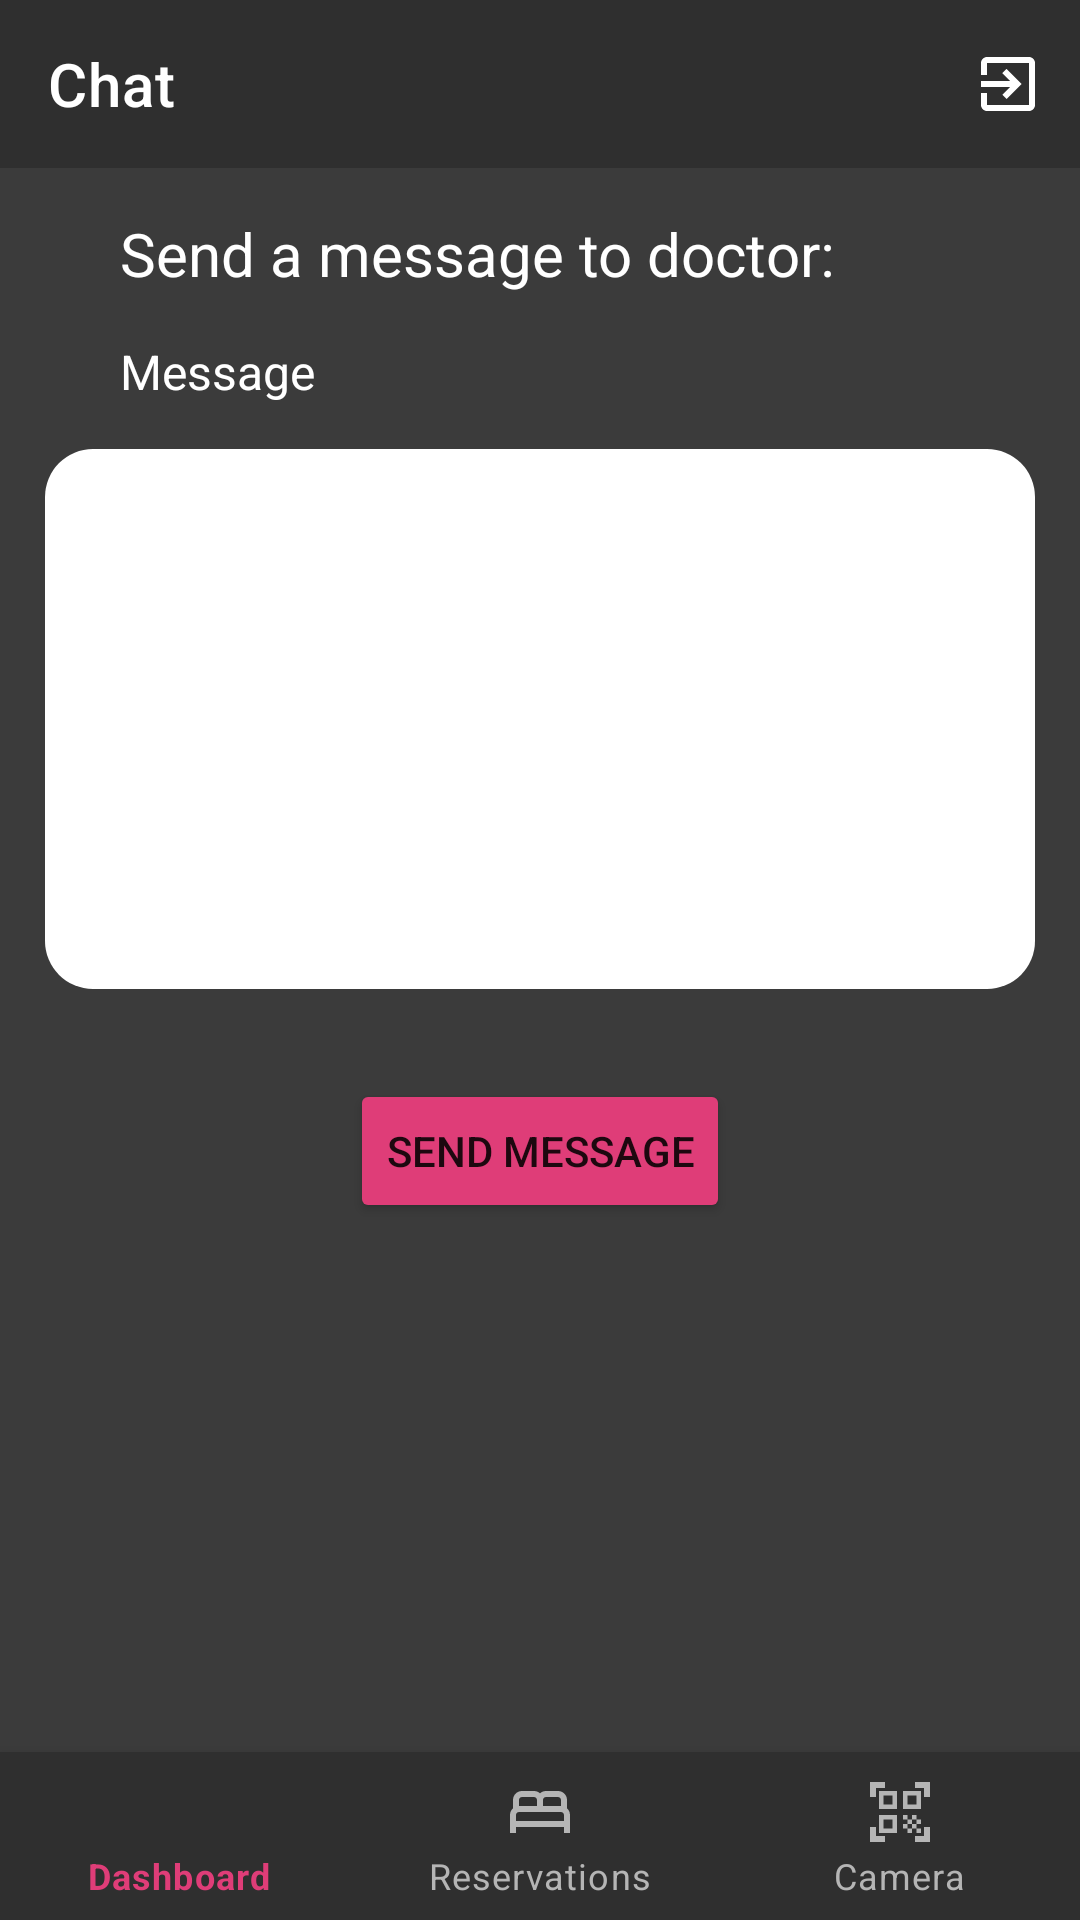

Here is an Android app screen rendered from its layout file. Give the layout XML and the strings, colors and styles it references.
<!-- AndroidManifest.xml: application theme Theme.Hospital -->
<!-- res/layout/activity_patient_chat.xml -->
<?xml version="1.0" encoding="utf-8"?>
<RelativeLayout xmlns:android="http://schemas.android.com/apk/res/android"
    xmlns:app="http://schemas.android.com/apk/res-auto"
    xmlns:tools="http://schemas.android.com/tools"
    android:layout_width="match_parent"
    android:layout_height="match_parent"
    android:background="@color/background"
    tools:context=".patient.PatientChat">


    
    <androidx.appcompat.widget.Toolbar
        android:id="@+id/toolbar"
        android:layout_width="match_parent"
        android:layout_height="wrap_content"
        android:background="@color/background_nav_bar"
        app:title="Chat"
        app:titleTextColor="@color/white"
        app:menu="@menu/toolbar_menu"
        />
    

    <TextView
        android:id="@+id/chat_title"
        android:layout_width="match_parent"
        android:layout_height="wrap_content"
        android:layout_below="@id/toolbar"
        android:layout_marginStart="40dp"
        android:layout_marginTop="15dp"
        android:text="Send a message to doctor:"
        android:textColor="@color/white"
        android:textSize="20sp" />

    <TextView
        android:id="@+id/chat_message_title"
        android:layout_width="match_parent"
        android:layout_height="wrap_content"
        android:layout_below="@id/chat_title"
        android:layout_marginStart="40dp"
        android:layout_marginTop="15dp"
        android:text="Message"
        android:textColor="@color/white"
        android:textSize="16sp" />

    <EditText
        android:id="@+id/chat_message_input"
        android:layout_width="330dp"
        android:layout_height="180dp"
        android:layout_centerHorizontal="true"
        android:layout_below="@id/chat_message_title"
        android:background="@drawable/rounded_edittext"
        android:layout_marginTop="15dp"
        />

    <Button
        android:layout_width="wrap_content"
        android:layout_height="wrap_content"
        android:text="Send message"
        android:id="@+id/chat_message_btn"
        android:layout_below="@id/chat_message_input"
        android:layout_marginTop="30dp"
        android:layout_centerHorizontal="true"
        android:backgroundTint="@color/pink"
        />

    
    <com.google.android.material.bottomnavigation.BottomNavigationView
        android:layout_width="match_parent"
        android:layout_height="wrap_content"
        android:id="@+id/bottom_nav_patient"
        app:itemBackground="@color/background_nav_bar"
        app:itemTextColor="@drawable/selector"
        app:itemIconTint="@drawable/selector"
        app:menu="@menu/patient_bottom_menu"
        android:layout_alignParentBottom="true"
        />
    

</RelativeLayout>
<!-- resources referenced by this layout -->
<resources>
  <color name="background">#3B3B3B</color>
  <color name="background_nav_bar">#2F2F2F</color>
  <color name="pink">#DF3D78</color>
  <color name="white">#FFFFFFFF</color>
  <!-- drawable rounded_edittext (drawable) -->
  <?xml version="1.0" encoding="utf-8"?>
  <shape xmlns:android="http://schemas.android.com/apk/res/android"
      android:shape="rectangle" android:padding="15dp">
  
      <solid android:color="#FFFFFF" />
      <corners
          android:bottomRightRadius="16dp"
          android:bottomLeftRadius="16dp"
          android:topLeftRadius="16dp"
          android:topRightRadius="16dp" />
  </shape>
  <!-- drawable selector (drawable) -->
  <?xml version="1.0" encoding="utf-8"?>
  <selector xmlns:android="http://schemas.android.com/apk/res/android">
  
      <item
          android:state_selected="true"
          android:drawable="@color/pink"
          android:color = "@color/pink"
          />
  
      <item
          android:state_selected="false"
          android:drawable="@color/grey_text"
          android:color = "@color/grey_text"
          />
  
  </selector>
  <style name="Theme.Hospital" parent="Theme.MaterialComponents.DayNight.NoActionBar">
          
          <item name="colorPrimary">@color/purple_500</item>
          <item name="colorPrimaryVariant">@color/colorPrimaryDark</item>
          <item name="colorOnPrimary">@color/white</item>
          
          <item name="colorSecondary">@color/teal_200</item>
          <item name="colorSecondaryVariant">@color/teal_700</item>
          <item name="colorOnSecondary">@color/black</item>
          
          <item name="android:statusBarColor" tools:targetApi="l">?attr/colorPrimaryVariant</item>
          
      </style>
  <color name="grey_text">#B5B5B5</color>
  <color name="purple_500">#FF6200EE</color>
  <color name="colorPrimaryDark">#3C3C3C</color>
  <color name="teal_200">#FF03DAC5</color>
  <color name="teal_700">#FF018786</color>
  <color name="black">#FF000000</color>
</resources>
